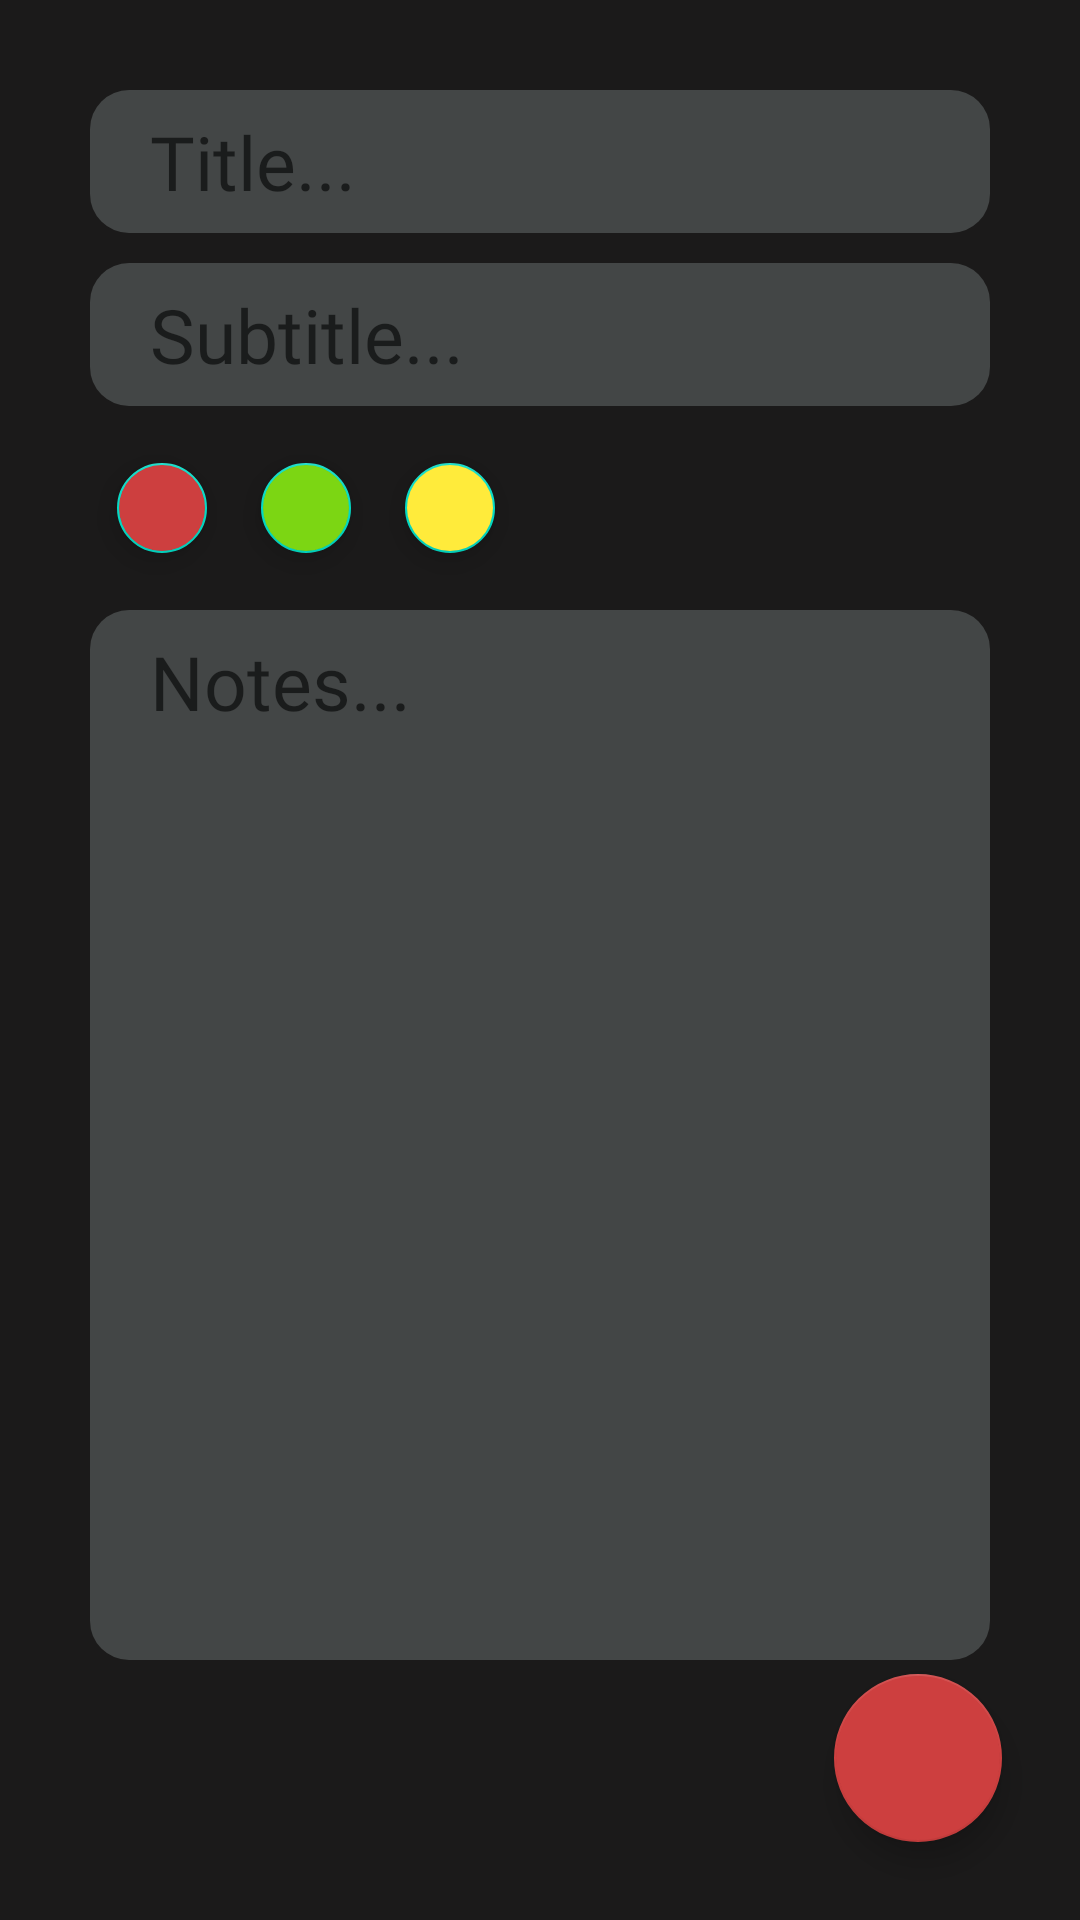

Produce the Android XML layout that renders to this screen, including the resource entries it uses.
<!-- AndroidManifest.xml: application theme Theme.MVVM_Notes -->
<!-- res/layout/fragment_create_note.xml -->
<?xml version="1.0" encoding="utf-8"?>
<FrameLayout xmlns:android="http://schemas.android.com/apk/res/android"
    xmlns:app="http://schemas.android.com/apk/res-auto"
    xmlns:tools="http://schemas.android.com/tools"
    android:layout_width="match_parent"
    android:layout_height="match_parent"
    android:background="@color/black"
    tools:context=".ui.Fragments.CreateNoteFragment">

    <androidx.constraintlayout.widget.ConstraintLayout
        android:layout_width="match_parent"
        android:layout_height="match_parent">


        <EditText
            android:id="@+id/title"
            android:layout_width="match_parent"
            android:layout_height="wrap_content"
            android:layout_marginHorizontal="30dp"
            android:layout_marginTop="30dp"
            android:background="@drawable/background"
            android:ems="10"
            android:fontFamily="@font/regular"
            android:hint="Title..."
            android:inputType="textPersonName"
            android:paddingHorizontal="20dp"
            android:paddingVertical="7dp"
            android:textColor="@color/white"
            android:textSize="25sp"
            app:layout_constraintEnd_toEndOf="parent"
            app:layout_constraintStart_toStartOf="parent"
            app:layout_constraintTop_toTopOf="parent" />

        <EditText
            android:id="@+id/subtitle"
            android:layout_width="match_parent"
            android:layout_height="wrap_content"
            android:layout_marginHorizontal="30dp"
            android:layout_marginTop="10dp"
            android:background="@drawable/background"
            android:ems="10"
            android:fontFamily="@font/regular"
            android:hint="Subtitle..."
            android:inputType="textPersonName"
            android:paddingHorizontal="20dp"
            android:paddingVertical="7dp"
            android:textColor="@color/white"
            android:textSize="25sp"
            app:layout_constraintEnd_toEndOf="parent"
            app:layout_constraintStart_toStartOf="parent"
            app:layout_constraintTop_toBottomOf="@+id/title" />


        <com.google.android.material.floatingactionbutton.FloatingActionButton
            android:id="@+id/yellowTickBtn"
            android:layout_width="30dp"
            android:layout_height="30dp"
            android:layout_gravity="center"
            android:backgroundTint="@color/yellow"
            android:padding="0dp"
            app:fabCustomSize="30dp"
            android:layout_marginTop="10dp"
            app:layout_constraintStart_toEndOf="@+id/greenTickBtn"
            app:layout_constraintTop_toBottomOf="@+id/subtitle" />


        <com.google.android.material.floatingactionbutton.FloatingActionButton
            android:id="@+id/greenTickBtn"
            android:layout_width="30dp"
            android:layout_height="30dp"
            android:backgroundTint="@color/green"
            android:layout_marginTop="10dp"
            app:fabCustomSize="30dp"
            app:layout_constraintStart_toEndOf="@+id/redTickBtn"
            app:layout_constraintTop_toBottomOf="@+id/subtitle"></com.google.android.material.floatingactionbutton.FloatingActionButton>


        <com.google.android.material.floatingactionbutton.FloatingActionButton
            android:id="@+id/redTickBtn"
            android:layout_width="30dp"
            android:layout_height="30dp"
            android:layout_marginTop="10dp"
            android:layout_marginLeft="30dp"
            android:backgroundTint="@color/red"
            app:fabCustomSize="30dp"
            app:layout_constraintStart_toStartOf="parent"
            app:layout_constraintTop_toBottomOf="@+id/subtitle"></com.google.android.material.floatingactionbutton.FloatingActionButton>

        <EditText
            android:id="@+id/notes"
            android:layout_width="match_parent"
            android:layout_height="350dp"
            android:layout_marginHorizontal="30dp"
            android:layout_marginTop="10dp"
            android:background="@drawable/background"
            android:ems="10"
            android:lines="30"
            android:fontFamily="@font/regular"
            android:hint="Notes..."
            android:gravity="top"
            android:inputType="textMultiLine"
            android:paddingHorizontal="20dp"
            android:paddingVertical="7dp"
            android:textColor="@color/white"
            android:textSize="25sp"
            app:layout_constraintEnd_toEndOf="parent"
            app:layout_constraintStart_toStartOf="parent"
            app:layout_constraintTop_toBottomOf="@+id/redTickBtn" />

        <com.google.android.material.floatingactionbutton.FloatingActionButton
            android:id="@+id/btnAddNotes"
            android:layout_width="wrap_content"
            android:layout_height="wrap_content"
            app:backgroundTint="@color/red"
            android:layout_margin="26dp"
            android:src="@drawable/baseline_done_24"
            app:layout_constraintBottom_toBottomOf="parent"
            app:layout_constraintEnd_toEndOf="parent" />

    </androidx.constraintlayout.widget.ConstraintLayout>


</FrameLayout>
<!-- resources referenced by this layout -->
<resources>
  <color name="black">#1B1A1A</color>
  <color name="green">#7CD613</color>
  <color name="red">#CD3F3F</color>
  <color name="white">#FFFFFFFF</color>
  <color name="yellow">#FFEB3B</color>
  <!-- drawable background (drawable) -->
  <?xml version="1.0" encoding="utf-8"?>
  <selector xmlns:android="http://schemas.android.com/apk/res/android">
      <item>
          <shape android:shape="rectangle" >
                  <solid android:color="@color/grey"></solid>
              <corners android:radius="13dp"></corners>
          </shape>
      </item>
  </selector>
  <style name="Theme.MVVM_Notes" parent="Theme.MaterialComponents.DayNight.DarkActionBar">
          
          <item name="colorPrimary">@color/red</item>
          <item name="colorPrimaryVariant">#1E0C0C0C</item>
          <item name="colorOnPrimary">@color/white</item>
          
          <item name="colorSecondary">@color/teal_200</item>
          <item name="colorSecondaryVariant">@color/teal_700</item>
          <item name="colorOnSecondary">@color/black</item>
          
          <item name="android:statusBarColor">?attr/colorPrimaryVariant</item>
          
      </style>
  <color name="grey">#434646</color>
  <color name="teal_200">#FF03DAC5</color>
  <color name="teal_700">#FF018786</color>
</resources>
